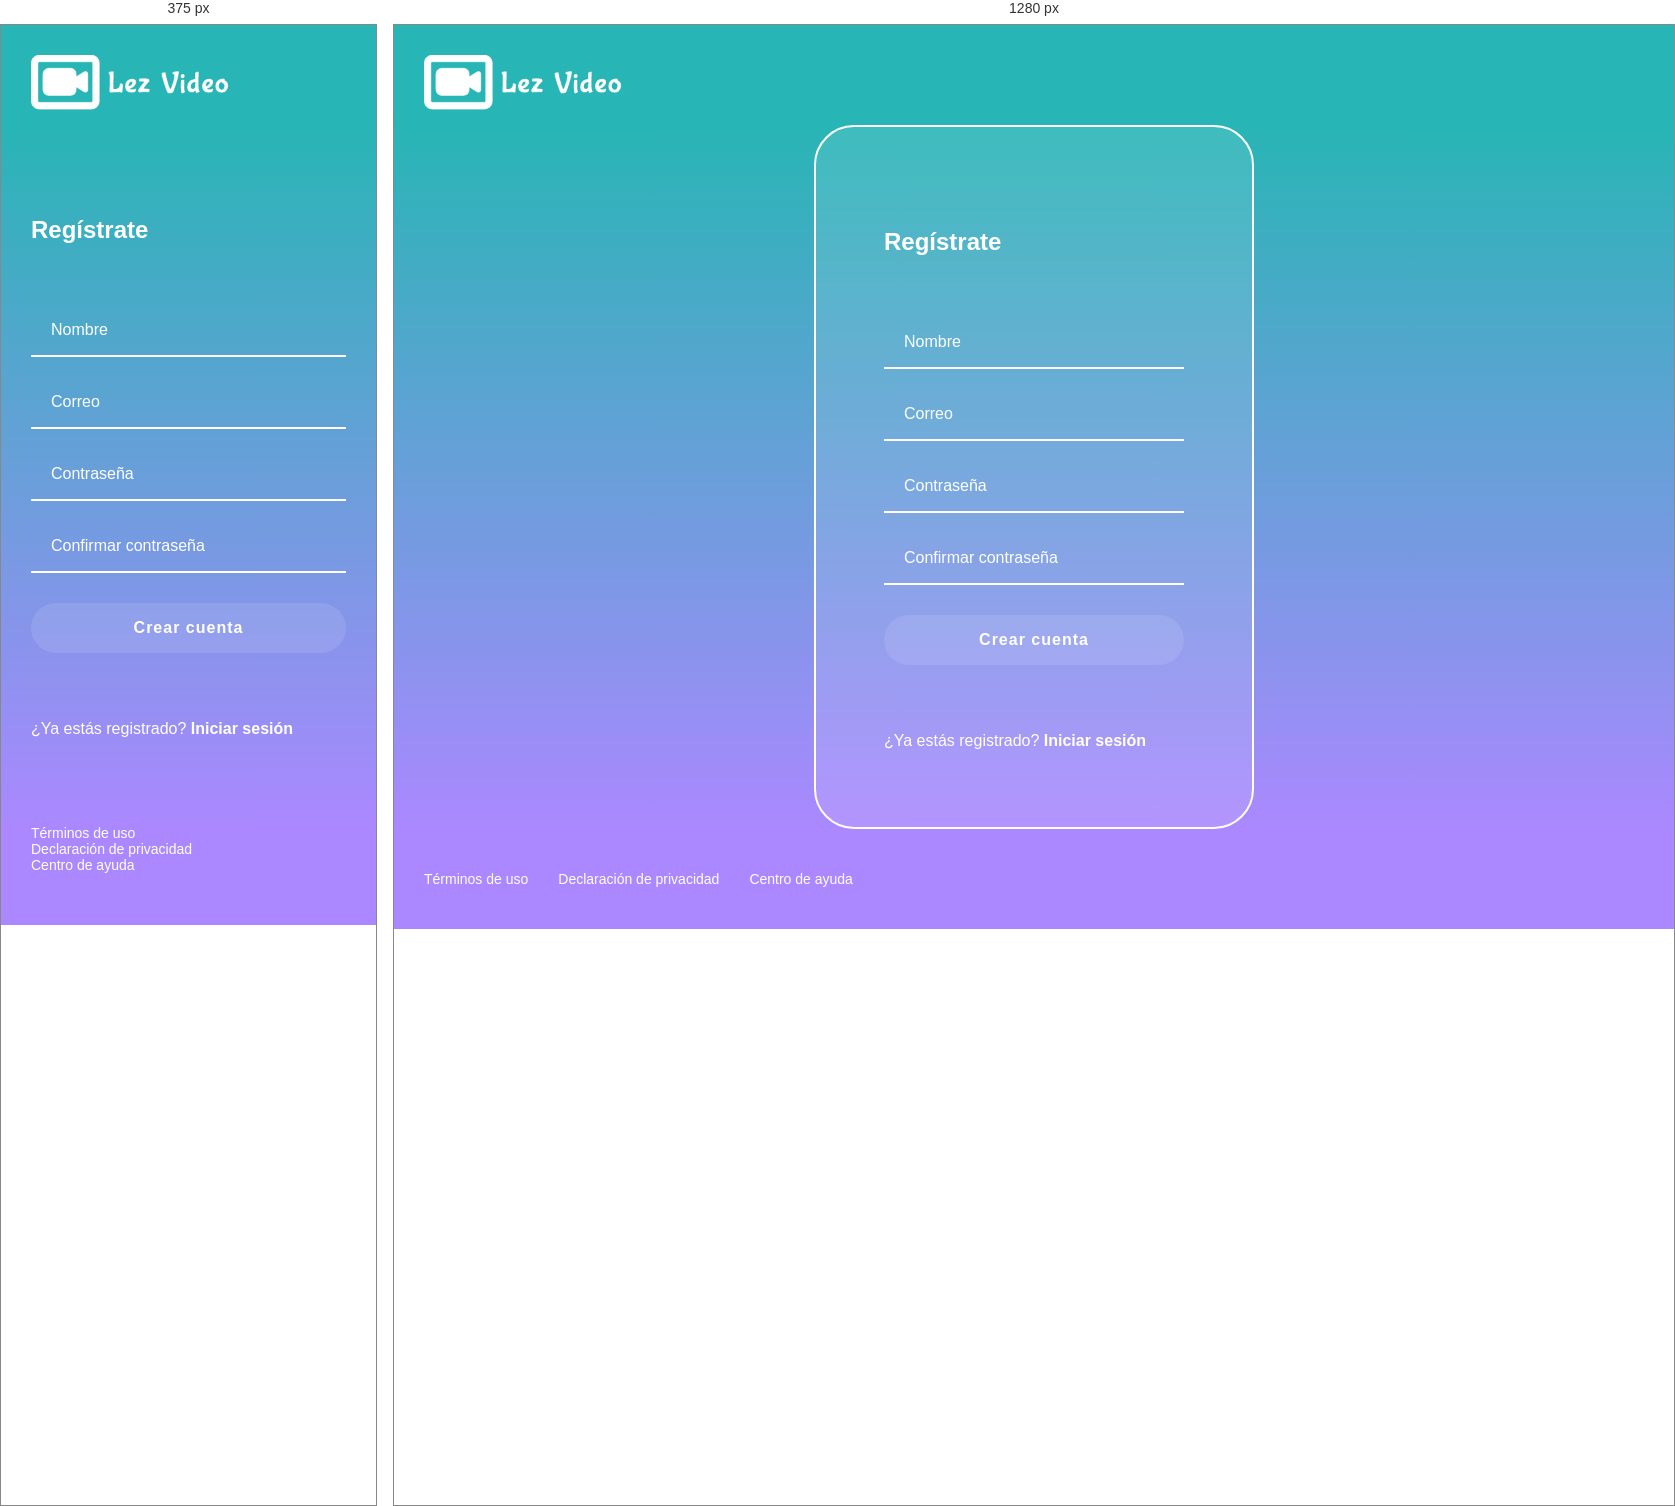
Rendered at 375 px and 1280 px, left to right.

<!-- file: signup.html -->
<!DOCTYPE html>
<html lang="es">
<head>
  <meta charset="UTF-8">
  <meta http-equiv="X-UA-Compatible" content="IE=edge">
  <meta name="viewport" content="width=device-width, initial-scale=1.0">
  <link rel="stylesheet" href="./styles/signup.css">
  <title>Sign Up</title>
</head>
<body>
  <header class="header">
    <img class="header__img" src="../img/logo-lez-video.png" alt="logo-lez-video">
  </header>
  <main class="login">
    <section class="login__container">
      <h2>Regístrate</h2>
      <form class="login__container--form" action="">
        <input class="input" type="text" placeholder="Nombre">
        <input class="input" type="text" placeholder="Correo">
        <input class="input" type="password" placeholder="Contraseña">
        <input class="input" type="password" placeholder="Confirmar contraseña">
        <button class="button">Crear cuenta</button>
      </form>
      <!-- <section class="login__container--social-media">
        <div><img src="../img/logo-google.png" alt="logo-google">Registrarme con google</div>
        <div><img src="../img/logo-twitter.png" alt="logo-twitter">Registrarme con twitter</div>
      </section> -->
      <p class="login__container--register">¿Ya estás registrado? <a href="/login/login.html">Iniciar sesión</a></p>
    </section>
  </main>
  <footer class="footer">
    <a href="">Términos de uso</a>
    <a href="">Declaración de privacidad</a>
    <a href="">Centro de ayuda</a>
  </footer>
</body>
</html>

/* @media block from styles/signup.css */
@media only screen and  (max-width: 600px) {
  .login__container {
    background-color: transparent;
    border: none;
    padding: 0px;
    width: 100%;
  }
  .footer {
    align-items: flex-start;
    flex-direction: column;
  }
}